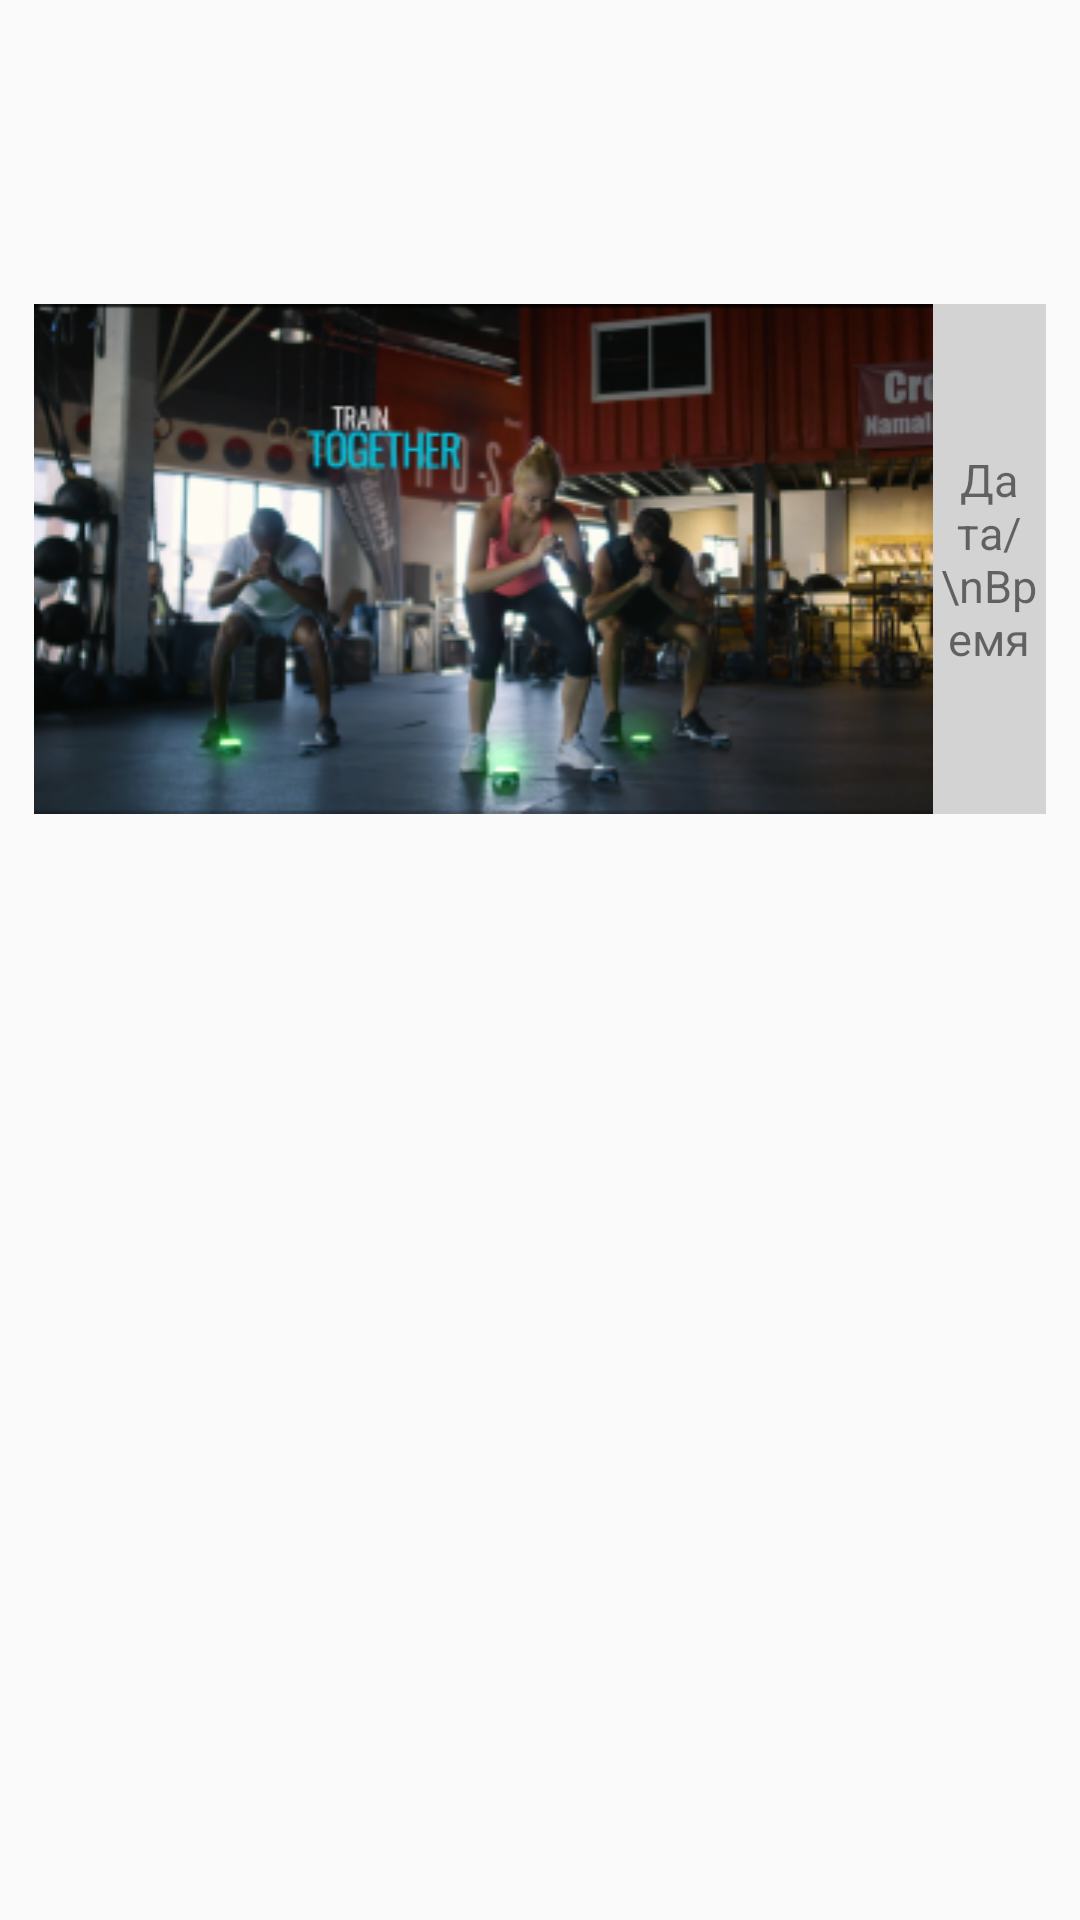

Produce the Android XML layout that renders to this screen, including the resource entries it uses.
<!-- AndroidManifest.xml: application theme Theme.MyApplication -->
<!-- res/layout/proverka.xml -->
<?xml version="1.0" encoding="utf-8"?>
<androidx.constraintlayout.widget.ConstraintLayout xmlns:android="http://schemas.android.com/apk/res/android"
    xmlns:app="http://schemas.android.com/apk/res-auto"
    xmlns:tools="http://schemas.android.com/tools"
    android:layout_width="match_parent"
    android:layout_height="match_parent">

    <TableLayout
        android:id="@+id/tb"
        android:layout_width="0dp"
        android:layout_height="wrap_content"
        android:layout_marginStart="10dp"
        android:layout_marginTop="100dp"
        android:layout_marginEnd="10dp"
        android:shrinkColumns="1, 2"
        android:stretchColumns="1, 2"
        android:weightSum="10"
        app:layout_constraintEnd_toEndOf="parent"
        app:layout_constraintStart_toStartOf="parent"
        app:layout_constraintTop_toTopOf="parent">


        <TableRow
            android:layout_width="fill_parent"
            android:layout_height="wrap_content"
            android:layout_margin="4px"
            android:background="#D3D3D3"
            android:stretchColumns="2">

            <ImageView
                android:id="@+id/imageView10"
                android:layout_width="match_parent"
                android:layout_height="match_parent"
                android:layout_weight="2"
                android:layout_gravity="left"
                app:srcCompat="@drawable/jumpfeet"
                tools:srcCompat="@drawable/jumpfeet"
                tools:ignore="RtlHardcoded" />


            <TextView
                android:layout_width="match_parent"
                android:layout_height="match_parent"
                android:layout_column="1"
                android:layout_margin="4px"
                android:gravity="center"
                android:layout_weight="8"
                android:text="Дата/\nВремя"
                android:textSize="15sp" />

        </TableRow>
    </TableLayout>
</androidx.constraintlayout.widget.ConstraintLayout>
<!-- resources referenced by this layout -->
<resources>
  <!-- drawable jumpfeet: png bitmap (drawable, 96492 bytes) -->
  <style name="Theme.MyApplication" parent="Theme.AppCompat.Light.NoActionBar">
          
          <item name="colorPrimary">@color/purple_500</item>
          <item name="colorPrimaryVariant">@color/purple_700</item>
          <item name="colorOnPrimary">@color/white</item>
          
          <item name="colorSecondary">@color/teal_200</item>
          <item name="colorSecondaryVariant">@color/teal_700</item>
          <item name="colorOnSecondary">@color/black</item>
          
          <item name="android:statusBarColor" tools:targetApi="l">?attr/colorPrimaryVariant</item>
          
      </style>
  <!-- not gathered from this repository: default colours our renderer supplied (Android Studio template values) -->
  <color name="purple_500">#FF6200EE</color>
  <color name="purple_700">#FF3700B3</color>
  <color name="teal_200">#FF03DAC5</color>
  <color name="teal_700">#FF018786</color>
  <color name="black">#FF000000</color>
  <color name="white">#FFFFFFFF</color>
</resources>
